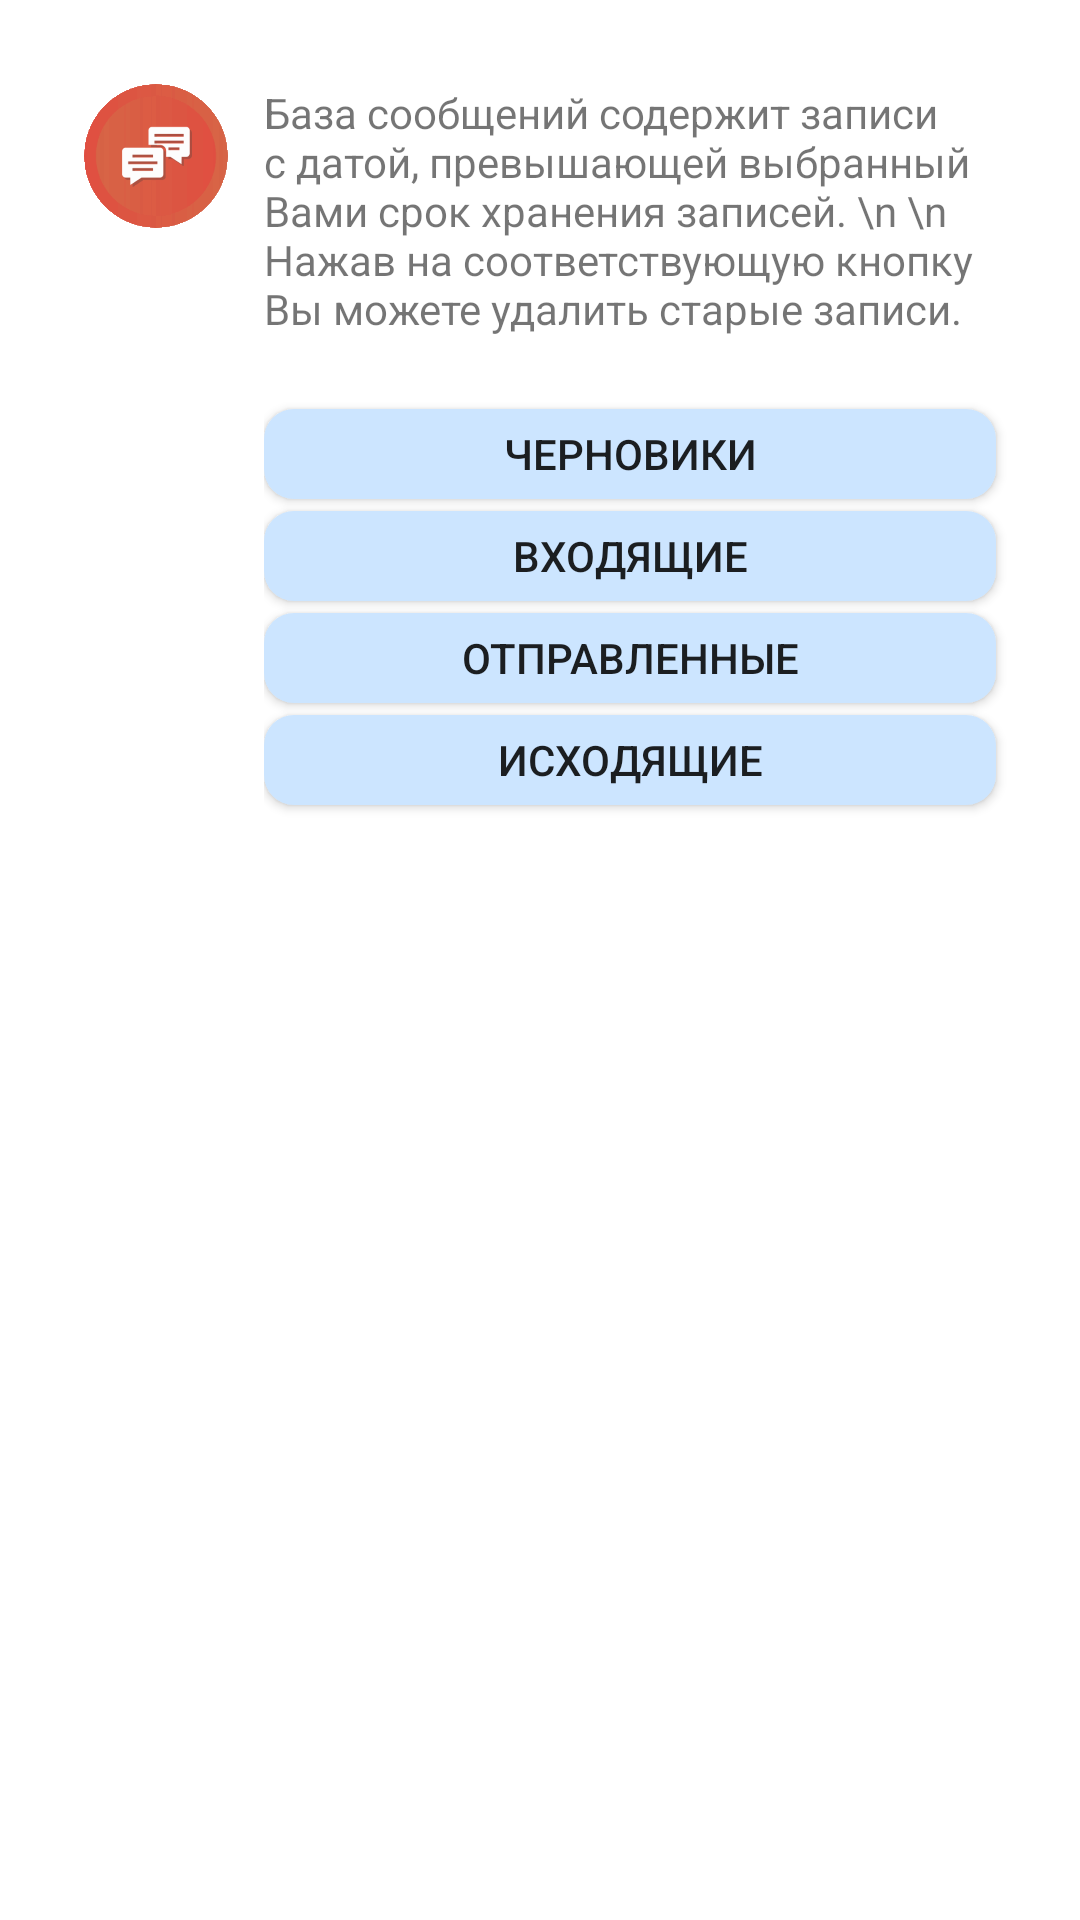

The Android layout XML behind this screen, and the referenced resources:
<!-- AndroidManifest.xml: activity theme Base.Theme.AppCompat.Light.Dialog -->
<!-- res/layout/activity_verifydb.xml -->
<?xml version="1.0" encoding="utf-8"?>
<LinearLayout xmlns:android="http://schemas.android.com/apk/res/android"
    android:layout_width="match_parent"
    android:layout_height="wrap_content"
    android:orientation="horizontal" >

    <ImageView
        android:id="@+id/iv_1"
        android:layout_width="wrap_content"
        android:layout_height="wrap_content"
        android:layout_margin="12dp"
        android:src="@drawable/ic_launcher" />

    <LinearLayout
        android:layout_width="wrap_content"
        android:layout_height="wrap_content"
        android:orientation="vertical" >

        <TextView
            android:id="@+id/tv_about_1"
            android:layout_width="wrap_content"
            android:layout_height="wrap_content"
            android:layout_marginBottom="24dp"
            android:layout_marginRight="12dp"
            android:layout_marginTop="12dp"
            android:text="База сообщений содержит записи с датой, превышающей выбранный Вами срок хранения записей. \n \n Нажав на соответствующую кнопку Вы можете удалить старые записи." />

        <Button
            android:id="@+id/bt_vfy_0"
            style="?android:attr/buttonStyleSmall"
            android:layout_width="match_parent"
            android:layout_height="wrap_content"
            android:layout_marginRight="12dp"
            android:background="@drawable/rounded_button"
            android:minHeight="30dp"
            android:text="черновики" />
        
        <Button
            android:id="@+id/bt_vfy_2"
            style="?android:attr/buttonStyleSmall"
            android:layout_width="match_parent"
            android:layout_height="wrap_content"
            android:layout_marginRight="12dp"
            android:layout_marginTop="4dp"
            android:background="@drawable/rounded_button"
            android:minHeight="30dp"
            android:text="входящие" />
        
        <Button
            android:id="@+id/bt_vfy_3"
            style="?android:attr/buttonStyleSmall"
            android:layout_width="match_parent"
            android:layout_height="wrap_content"
            android:layout_marginRight="12dp"
            android:layout_marginTop="4dp"
            android:background="@drawable/rounded_button"
            android:minHeight="30dp"
            android:text="отправленные" />
        
        <Button
            android:id="@+id/bt_vfy_4"
            style="?android:attr/buttonStyleSmall"
            android:layout_width="match_parent"
            android:layout_height="wrap_content"
            android:layout_marginBottom="12dp"
            android:layout_marginRight="12dp"
            android:layout_marginTop="4dp"
            android:background="@drawable/rounded_button"
            android:minHeight="30dp"
            android:text="исходящие" />

    </LinearLayout>

</LinearLayout>
<!-- resources referenced by this layout -->
<resources>
  <!-- drawable ic_launcher: png bitmap (drawable-hdpi, 2626 bytes) -->
  <!-- drawable rounded_button (drawable) -->
  <?xml version="1.0" encoding="utf-8"?>
  <shape xmlns:android="http://schemas.android.com/apk/res/android" >
      <solid android:color="#cce5ff" />
      <corners android:bottomRightRadius="10dp"
          android:bottomLeftRadius="10dp"  
          android:topRightRadius="10dp"
          android:topLeftRadius="10dp"/>
  </shape>
</resources>
